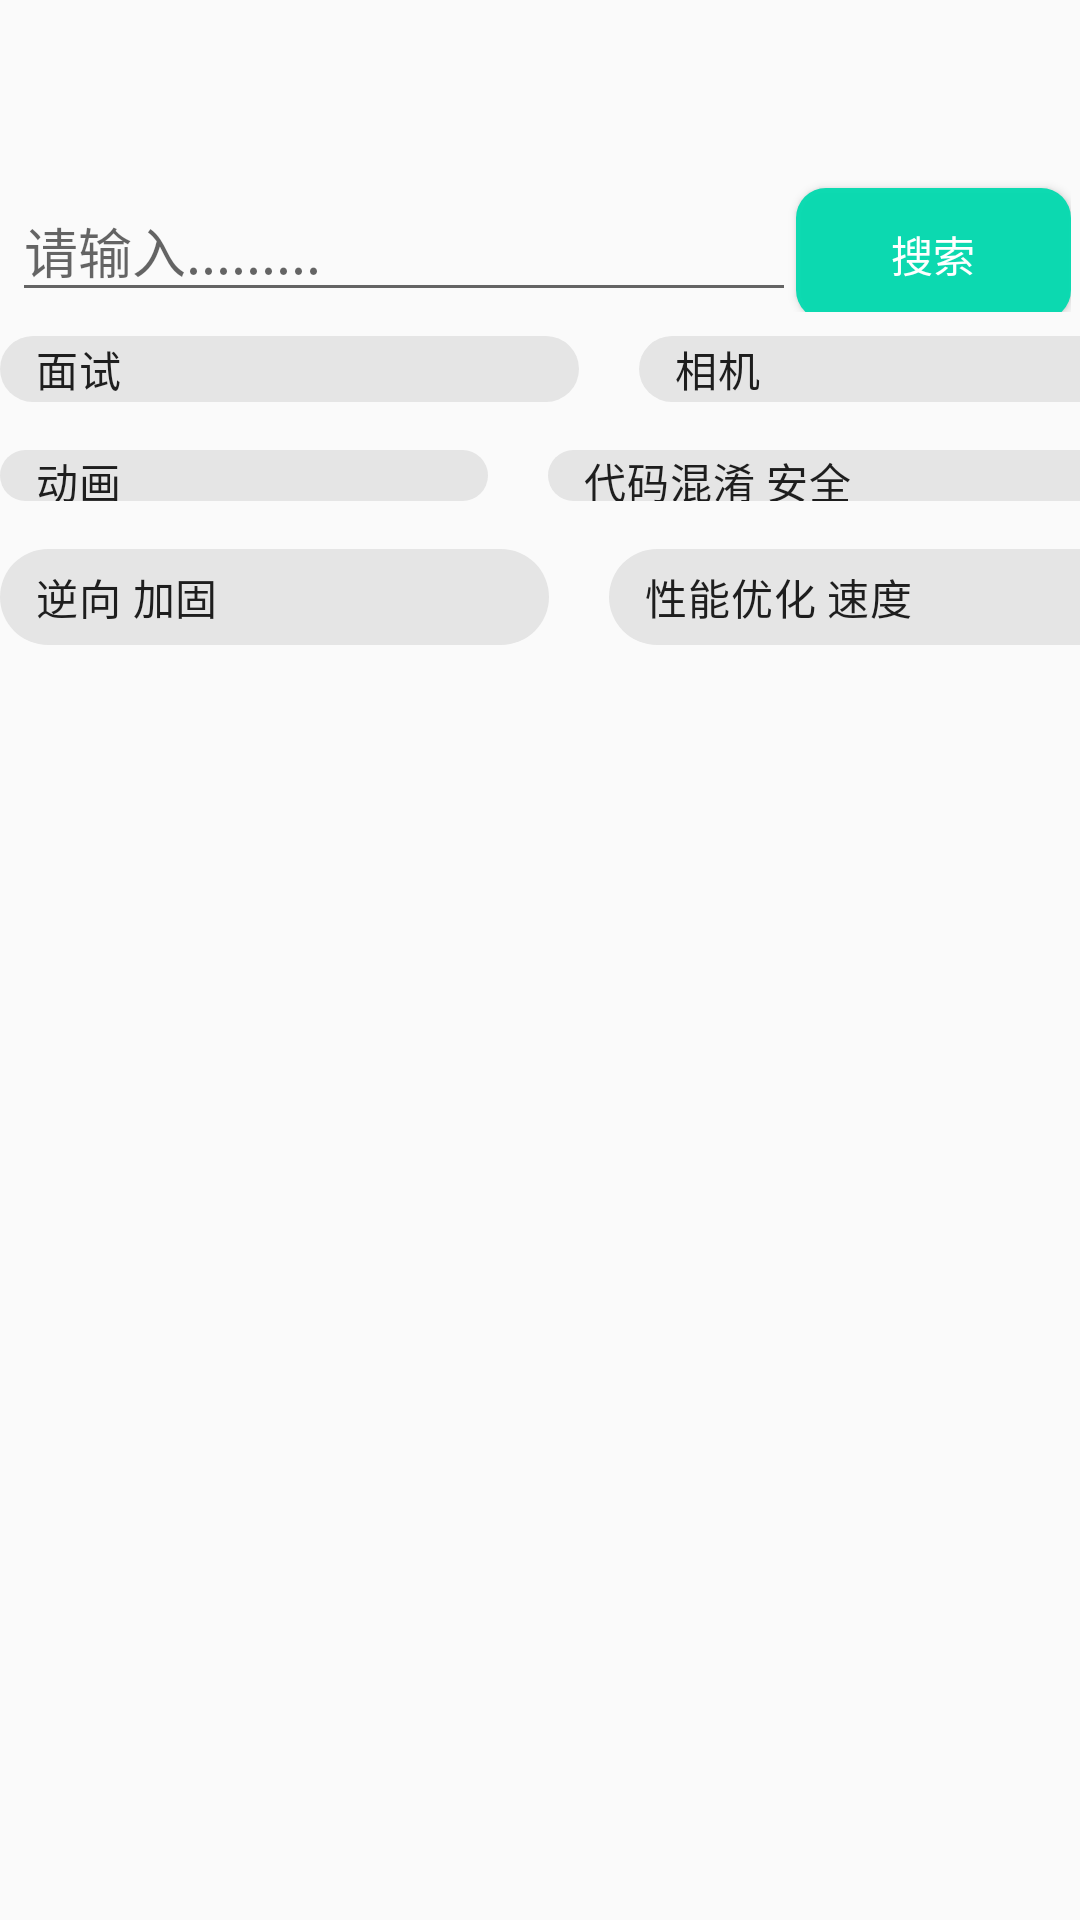

Android layout source for this screen:
<!-- AndroidManifest.xml: application theme Theme.Goods -->
<!-- res/layout/activity_select.xml -->
<?xml version="1.0" encoding="utf-8"?>
<androidx.constraintlayout.widget.ConstraintLayout xmlns:android="http://schemas.android.com/apk/res/android"
    xmlns:app="http://schemas.android.com/apk/res-auto"
    xmlns:tools="http://schemas.android.com/tools"
    android:layout_width="match_parent"
    android:layout_height="match_parent"
    tools:context=".activities.article.SelectActivity">

    <LinearLayout
        android:id="@+id/linearLayout10"
        android:layout_width="374dp"
        android:layout_height="468dp"
        android:orientation="vertical"
        app:layout_constraintEnd_toEndOf="parent"
        app:layout_constraintStart_toStartOf="parent"
        app:layout_constraintTop_toBottomOf="@+id/linearLayout5">

        <androidx.recyclerview.widget.RecyclerView
            android:id="@+id/list_4"
            android:layout_width="match_parent"
            android:layout_height="match_parent" />
    </LinearLayout>

    <LinearLayout
        android:id="@+id/linearLayout4"
        android:layout_width="353dp"
        android:layout_height="44dp"
        android:layout_marginStart="4dp"
        android:layout_marginLeft="4dp"
        android:layout_marginTop="60dp"
        android:orientation="horizontal"
        app:layout_constraintStart_toStartOf="parent"
        app:layout_constraintTop_toTopOf="parent">

        <EditText
            android:id="@+id/List_editTextTextPersonName2"
            android:layout_width="258dp"
            android:layout_height="match_parent"
            android:layout_weight="1"
            android:ems="10"
            android:hint="请输入........."
            android:inputType="textPersonName" />

        <Button
            android:id="@+id/List_select_button"
            android:layout_width="wrap_content"
            android:layout_height="wrap_content"
            android:layout_weight="1"
            android:background="@drawable/lv_bu"
            android:text="搜索"
            android:textColor="#FFFFFF" />
    </LinearLayout>

    <LinearLayout
        android:id="@+id/linearLayout5"
        android:layout_width="406dp"
        android:layout_height="121dp"
        android:orientation="vertical"
        app:layout_constraintStart_toStartOf="parent"
        app:layout_constraintTop_toBottomOf="@+id/linearLayout4">


        <LinearLayout
            android:layout_width="match_parent"
            android:layout_height="10dp"
            android:layout_weight="1"
            android:orientation="horizontal">

            <com.google.android.material.chip.Chip
                android:id="@+id/chip17"
                android:layout_width="wrap_content"
                android:layout_height="wrap_content"
                android:layout_marginRight="20dp"
                android:layout_weight="1"
                android:text="面试" />

            <com.google.android.material.chip.Chip
                android:id="@+id/chip18"
                android:layout_width="wrap_content"
                android:layout_height="wrap_content"
                android:layout_weight="1"
                android:text="相机" />
        </LinearLayout>

        <LinearLayout
            android:layout_width="match_parent"
            android:layout_height="5dp"
            android:layout_weight="1"
            android:orientation="horizontal">

            <com.google.android.material.chip.Chip
                android:id="@+id/chip15"
                android:layout_width="wrap_content"
                android:layout_height="wrap_content"
                android:layout_marginRight="20dp"
                android:layout_weight="1"
                android:text="动画" />

            <com.google.android.material.chip.Chip
                android:id="@+id/chip16"
                android:layout_width="wrap_content"
                android:layout_height="wrap_content"
                android:layout_weight="1"
                android:text="代码混淆 安全" />
        </LinearLayout>

        <LinearLayout
            android:layout_width="match_parent"
            android:layout_height="22dp"
            android:layout_weight="1"
            android:orientation="horizontal">

            <com.google.android.material.chip.Chip
                android:id="@+id/chip11"
                android:layout_width="match_parent"
                android:layout_height="wrap_content"
                android:layout_marginRight="20dp"
                android:layout_weight="1"
                android:text="逆向 加固" />

            <com.google.android.material.chip.Chip
                android:id="@+id/chip12"
                android:layout_width="match_parent"
                android:layout_height="wrap_content"
                android:layout_weight="1"
                android:text="性能优化 速度" />

        </LinearLayout>


    </LinearLayout>

</androidx.constraintlayout.widget.ConstraintLayout>
<!-- resources referenced by this layout -->
<resources>
  <!-- drawable lv_bu (drawable) -->
  <?xml version="1.0" encoding="utf-8"?>
  <selector xmlns:android="http://schemas.android.com/apk/res/android">
  <item android:state_pressed="true">
      <shape>
          <solid android:color="#FFE17F"/>
          <corners android:radius="15dp"/>
      </shape>
  </item>
      <item android:state_pressed="false">
          <shape>
              <solid android:color="#FC0BDAB1"/>
              <corners android:radius="10dp"/>
          </shape>
      </item>
  </selector>
  <style name="Theme.Goods" parent="Theme.MaterialComponents.DayNight.DarkActionBar.Bridge">
          
          <item name="colorPrimary">@color/purple_500</item>
          <item name="colorPrimaryVariant">@color/purple_700</item>
          <item name="colorOnPrimary">@color/white</item>
          
          <item name="colorSecondary">@color/teal_200</item>
          <item name="colorSecondaryVariant">@color/teal_700</item>
          <item name="colorOnSecondary">@color/black</item>
          
          <item name="android:statusBarColor" tools:targetApi="l">?attr/colorPrimaryVariant</item>
          
      </style>
  <!-- not gathered from this repository: default colours our renderer supplied (Android Studio template values) -->
  <color name="purple_500">#FF6200EE</color>
  <color name="purple_700">#FF3700B3</color>
  <color name="teal_200">#FF03DAC5</color>
  <color name="teal_700">#FF018786</color>
  <color name="black">#FF000000</color>
  <color name="white">#FFFFFFFF</color>
</resources>
